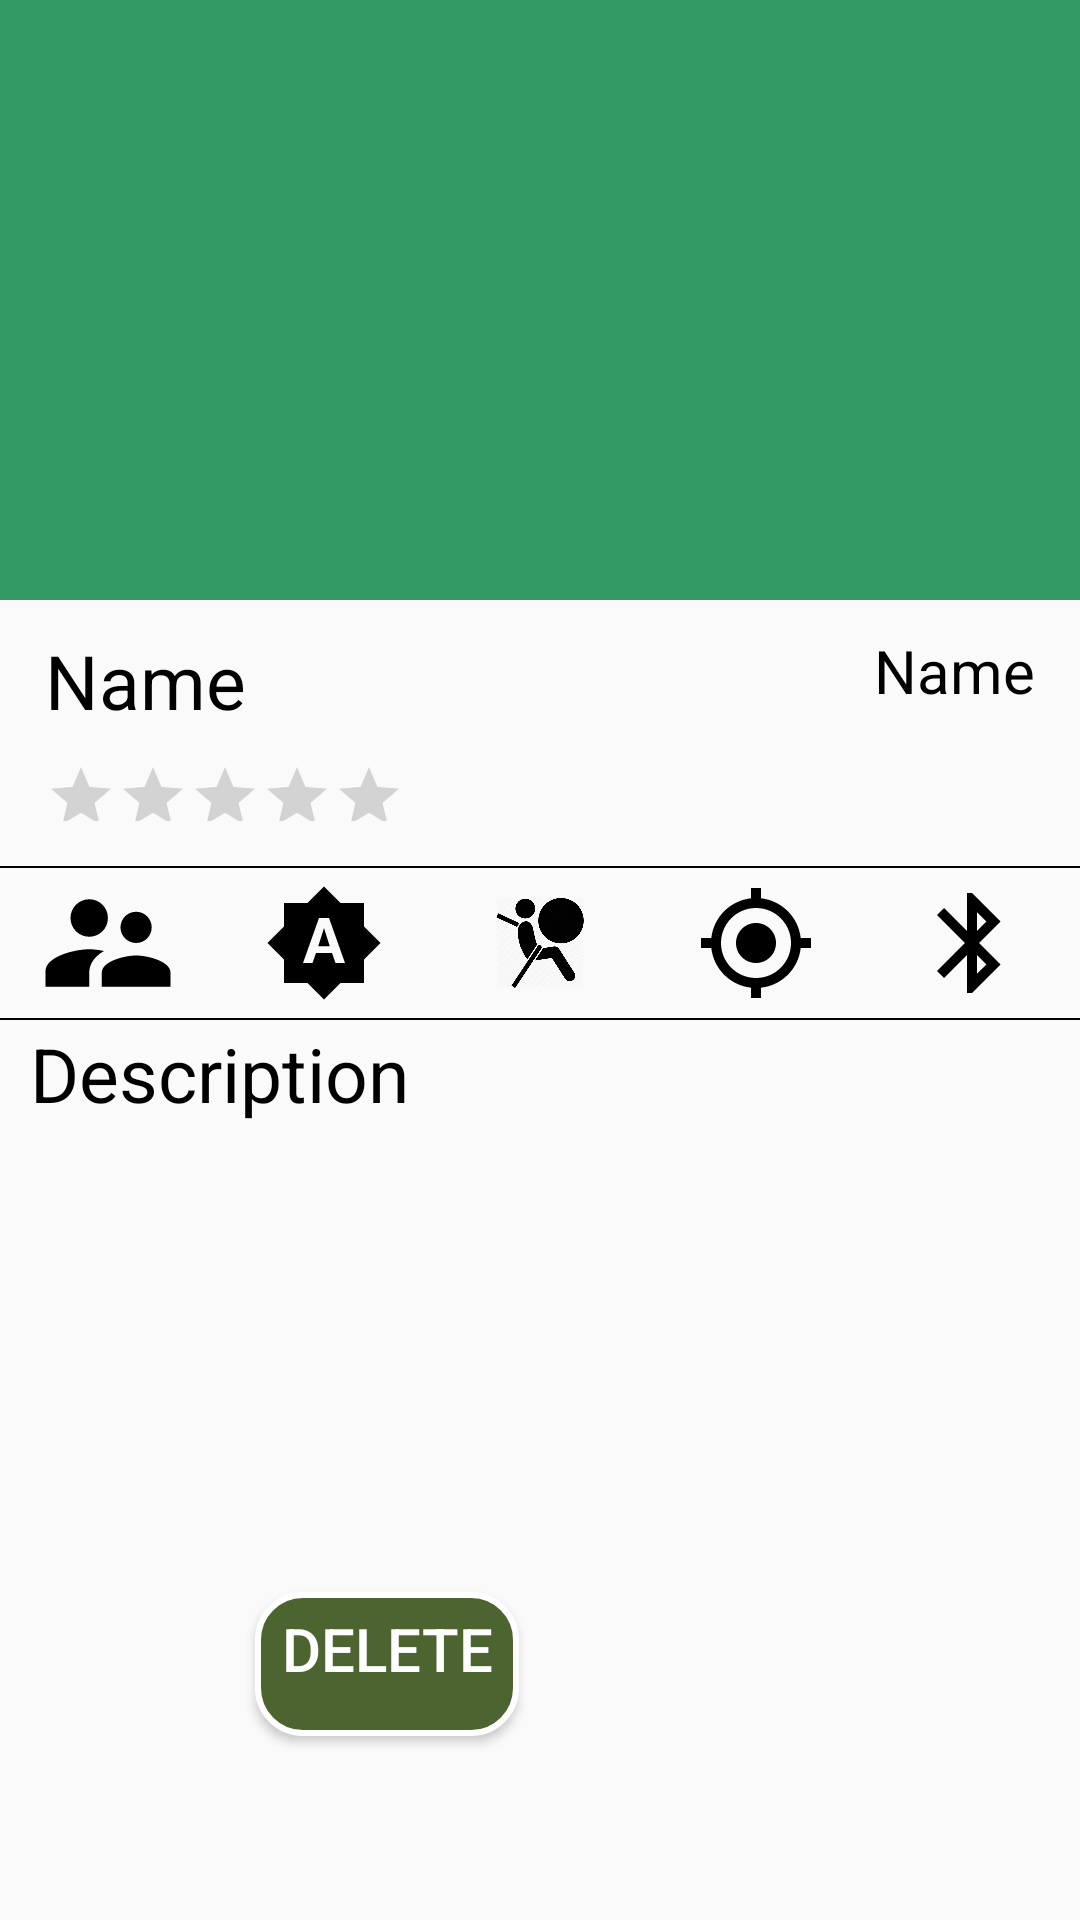

Layout XML and referenced resources for this Android screen:
<!-- AndroidManifest.xml: application theme AppTheme -->
<!-- res/layout/activity_car_info.xml -->
<?xml version="1.0" encoding="utf-8"?>
<androidx.constraintlayout.widget.ConstraintLayout xmlns:android="http://schemas.android.com/apk/res/android"
    xmlns:app="http://schemas.android.com/apk/res-auto"
    xmlns:tools="http://schemas.android.com/tools"
    android:layout_width="match_parent"
    android:layout_height="match_parent"
    tools:context=".admin.CarInfoActivity">



    <ImageView
        android:id="@+id/carImage"
        android:layout_width="match_parent"
        android:layout_height="200dp"
        android:background="@color/colorPrimary"
        android:scaleType="fitXY"
        app:layout_constraintStart_toStartOf="parent"
        app:layout_constraintTop_toBottomOf="@+id/topCardDetails"></ImageView>

    <TextView
        android:id="@+id/carName"
        android:layout_width="wrap_content"
        android:layout_height="wrap_content"
        android:layout_marginStart="10dp"
        android:layout_marginTop="5dp"
        android:padding="5dp"
        android:text="Name"
        android:textColor="#000000"
        android:textSize="25sp"
        app:layout_constraintStart_toStartOf="parent"
        app:layout_constraintTop_toBottomOf="@+id/carImage" />

    <TextView
        android:id="@+id/carPrice"
        android:layout_width="wrap_content"
        android:layout_height="wrap_content"
        android:layout_marginTop="5dp"
        android:layout_marginEnd="10dp"
        android:layout_toRightOf="@id/carName"
        android:padding="5dp"
        android:text="Name"
        android:textColor="#000000"
        android:textSize="20sp"
        app:layout_constraintEnd_toEndOf="parent"
        app:layout_constraintTop_toBottomOf="@+id/carImage">

    </TextView>

    <RatingBar
        android:id="@+id/carRating"
        android:layout_width="wrap_content"
        android:layout_height="40dp"
        android:layout_marginStart="5dp"
        android:foregroundGravity="left"
        android:scaleX=".5"
        android:scaleY=".5"
        android:transformPivotX="20dp"
        android:transformPivotY="10dp"
        app:layout_constraintStart_toStartOf="parent"
        app:layout_constraintTop_toBottomOf="@+id/carName" />

    <View
        android:id="@+id/carUpperView"
        android:layout_width="match_parent"
        android:layout_height="0.6dp"
        android:background="@color/black"
        app:layout_constraintTop_toBottomOf="@+id/carRating"></View>

    <LinearLayout
        android:id="@+id/carFeatures"
        android:layout_width="match_parent"
        android:layout_height="wrap_content"
        android:orientation="horizontal"
        app:layout_constraintTop_toBottomOf="@+id/carUpperView">

        <ImageView
            android:id="@+id/carPerson"
            android:layout_width="60dp"
            android:layout_height="50dp"
            android:layout_weight="1"
            android:src="@drawable/person_icon"
            ></ImageView>

        <ImageView
            android:id="@+id/carAuto"
            android:layout_width="60dp"
            android:layout_height="50dp"
            android:layout_weight="1"
            android:padding="5dp"
            android:src="@drawable/auto_icon"></ImageView>

        <ImageView
            android:id="@+id/carAirbag"
            android:layout_width="60dp"
            android:layout_height="50dp"
            android:layout_weight="1"
            android:padding="10dp"
            android:src="@drawable/airbag"></ImageView>

        <ImageView
            android:id="@+id/carGPS"
            android:layout_width="60dp"
            android:layout_height="50dp"
            android:layout_weight="1"
            android:padding="5dp"
            android:src="@drawable/gps_icon"></ImageView>

        <ImageView
            android:id="@+id/carBluetooth"
            android:layout_width="60dp"
            android:layout_height="50dp"
            android:layout_weight="1"
            android:padding="5dp"
            android:src="@drawable/bluetooth"></ImageView>

    </LinearLayout>

    <View
        android:id="@+id/carBottomView"
        android:layout_width="match_parent"
        android:layout_height="0.6dp"
        android:background="@color/black"
        app:layout_constraintTop_toBottomOf="@+id/carFeatures"></View>

    <TextView
        android:id="@+id/textView4"
        android:layout_width="match_parent"
        android:layout_height="wrap_content"
        android:layout_marginTop="1dp"
        android:paddingStart="10dp"
        android:text="Description"
        android:textColor="@color/black"
        android:textSize="25sp"
        app:layout_constraintEnd_toEndOf="parent"
        app:layout_constraintStart_toStartOf="parent"
        app:layout_constraintTop_toBottomOf="@+id/carBottomView"></TextView>

    <TextView
        android:id="@+id/carDescription"
        android:layout_width="match_parent"
        android:layout_height="130dp"
        android:layout_marginTop="1dp"
        android:paddingStart="10dp"
        android:textSize="20dp"
        app:layout_constraintStart_toStartOf="parent"
        app:layout_constraintTop_toBottomOf="@+id/textView4" />

    <Button
        android:id="@+id/carDelete"
        android:layout_width="wrap_content"
        android:layout_height="wrap_content"
        android:layout_marginStart="85dp"
        android:layout_marginTop="25dp"
        android:layout_marginEnd="86dp"
        android:background="@drawable/button_round"
        android:paddingBottom="10dp"
        android:text="Delete"
        android:textColor="@color/white"
        android:textSize="20sp"
        app:layout_constraintEnd_toEndOf="parent"
        app:layout_constraintHorizontal_bias="0.0"
        app:layout_constraintStart_toStartOf="parent"
        app:layout_constraintTop_toBottomOf="@+id/carDescription">

    </Button>


</androidx.constraintlayout.widget.ConstraintLayout>
<!-- resources referenced by this layout -->
<resources>
  <color name="black">#000000</color>
  <color name="colorPrimary">#329A65</color>
  <color name="white">#ffffff</color>
  <!-- drawable airbag: png bitmap (drawable, 23373 bytes) -->
  <!-- drawable auto_icon (drawable) -->
  <vector xmlns:android="http://schemas.android.com/apk/res/android"
      android:width="24dp"
      android:height="24dp"
      android:viewportWidth="24"
      android:viewportHeight="24"
      android:tint="@color/black">
    <path
        android:fillColor="@android:color/white"
        android:pathData="M10.85,12.65h2.3L12,9l-1.15,3.65zM20,8.69V4h-4.69L12,0.69 8.69,4H4v4.69L0.69,12 4,15.31V20h4.69L12,23.31 15.31,20H20v-4.69L23.31,12 20,8.69zM14.3,16l-0.7,-2h-3.2l-0.7,2H7.8L11,7h2l3.2,9h-1.9z"/>
  </vector>
  <!-- drawable bluetooth (drawable) -->
  <vector xmlns:android="http://schemas.android.com/apk/res/android"
      android:width="24dp"
      android:height="24dp"
      android:viewportWidth="24"
      android:viewportHeight="24"
      android:tint="@color/black">
    <path
        android:fillColor="@android:color/white"
        android:pathData="M17.71,7.71L12,2h-1v7.59L6.41,5 5,6.41 10.59,12 5,17.59 6.41,19 11,14.41L11,22h1l5.71,-5.71 -4.3,-4.29 4.3,-4.29zM13,5.83l1.88,1.88L13,9.59L13,5.83zM14.88,16.29L13,18.17v-3.76l1.88,1.88z"/>
  </vector>
  <!-- drawable button_round (drawable) -->
  <?xml version="1.0" encoding="utf-8"?>
  <selector xmlns:android="http://schemas.android.com/apk/res/android">
      <item>
          <shape android:shape="rectangle">
              <solid android:color="@color/colorPrimaryDark"/>
              <stroke android:color="@color/white" android:width="2dp" />
              
              <corners android:radius="15dp" />
          </shape>
      </item>
  </selector>
  <!-- drawable gps_icon (drawable) -->
  <vector xmlns:android="http://schemas.android.com/apk/res/android"
      android:width="24dp"
      android:height="24dp"
      android:viewportWidth="24"
      android:viewportHeight="24"
      android:tint="@color/black">
    <path
        android:fillColor="@android:color/white"
        android:pathData="M12,8c-2.21,0 -4,1.79 -4,4s1.79,4 4,4 4,-1.79 4,-4 -1.79,-4 -4,-4zM20.94,11c-0.46,-4.17 -3.77,-7.48 -7.94,-7.94L13,1h-2v2.06C6.83,3.52 3.52,6.83 3.06,11L1,11v2h2.06c0.46,4.17 3.77,7.48 7.94,7.94L11,23h2v-2.06c4.17,-0.46 7.48,-3.77 7.94,-7.94L23,13v-2h-2.06zM12,19c-3.87,0 -7,-3.13 -7,-7s3.13,-7 7,-7 7,3.13 7,7 -3.13,7 -7,7z"/>
  </vector>
  <!-- drawable person_icon (drawable) -->
  <vector xmlns:android="http://schemas.android.com/apk/res/android"
      android:width="24dp"
      android:height="24dp"
      android:viewportWidth="24"
      android:viewportHeight="24"
      android:tint="@color/black">
    <path
        android:fillColor="@android:color/black"
        android:pathData="M16.5,12c1.38,0 2.49,-1.12 2.49,-2.5S17.88,7 16.5,7C15.12,7 14,8.12 14,9.5s1.12,2.5 2.5,2.5zM9,11c1.66,0 2.99,-1.34 2.99,-3S10.66,5 9,5C7.34,5 6,6.34 6,8s1.34,3 3,3zM16.5,14c-1.83,0 -5.5,0.92 -5.5,2.75L11,19h11v-2.25c0,-1.83 -3.67,-2.75 -5.5,-2.75zM9,13c-2.33,0 -7,1.17 -7,3.5L2,19h7v-2.25c0,-0.85 0.33,-2.34 2.37,-3.47C10.5,13.1 9.66,13 9,13z"/>
  </vector>
  <style name="AppTheme" parent="Theme.AppCompat.Light.DarkActionBar">
          
          <item name="colorPrimary">@color/colorPrimary</item>
          <item name="colorPrimaryDark">@color/colorPrimaryDark</item>
          <item name="colorAccent">@color/colorAccent</item>
      </style>
  <color name="colorPrimaryDark">#4C6430</color>
  <color name="colorAccent">#A90039</color>
</resources>
